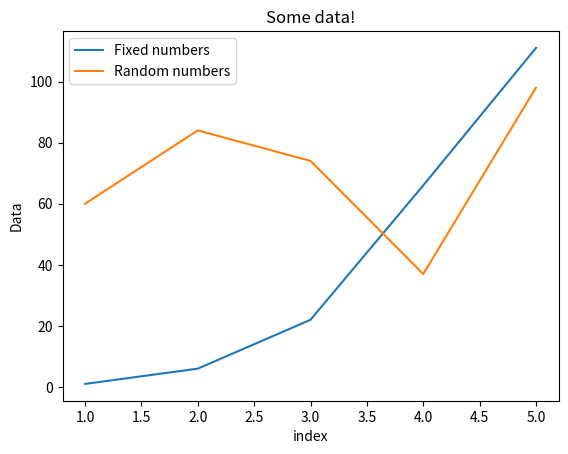

This chart was generated by the following Python code:
from matplotlib import pyplot as plt
from numpy.random import randint
x = [1,2,3,4,5]
data1_y = [1,6,22,66,111]

data2_y = randint(1,120,5)

plt.plot(x, data1_y, label="Fixed numbers")
plt.plot(x, data2_y, label="Random numbers")

plt.legend()

plt.title("Some data!")
plt.xlabel("index")
plt.ylabel("Data")
plt.show()